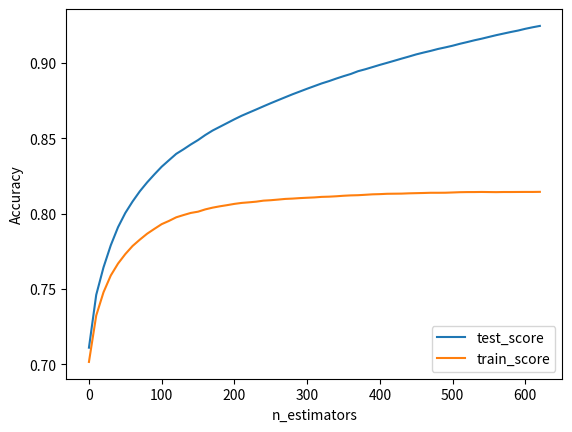

Write Python code to recreate this figure.
import matplotlib.pyplot as plt
from matplotlib import pyplot

m =[0,10,20,30,40,50,60,70,80,90,100,110,120,130,140,150,160,170,180,190,200,210,220,230,240,250,260,270,280,290,300,310,320,330,340,350,360,370,380,390,400,410,420,430,440,450,460,470,480,490,500,510,520,530,540,550,560,570,580,590,600,610,620]

print(len(m))


colors=["#FF0000","#008080","#FF00FF","#808000", "#800080","#00FFFF","#0000FF","#800080","#FF00FF"]

y0 = [0.704796+0.00633234,0.744469+0.00170915,0.763099+0.00129669,0.777719+0.00133467,0.789272+0.00181518,0.798973+0.00155092,0.806689+0.00144337,0.813809+0.00112048,0.819605+0.00120299,0.824993+0.00113506,0.83+0.00120795,0.834318+0.00117605,0.838612+0.00112853,0.842246+0.000504072,0.845407+0.00054569	,0.848409+0.000484137,0.851674+0.000565715,0.854449+0.000760009,0.857007+0.000687186,0.85956+0.00061846,0.862075+0.000598674,0.864416+0.000613147,0.866553+0.000558674,0.868766+0.000415244,0.870912+0.000375413,0.872853+0.00050407,0.874837+0.00050806,0.87677+0.000555107,0.87867+0.000612975,0.880562+0.000545912,0.882354+0.000592087,0.883972+0.00073267,0.885714+0.000755781,0.887346+0.000644803,0.888996+0.000688025,0.890649+0.000619006,0.892153+0.000581058,0.893806+0.000770054,0.895195+0.000679146	,0.896657+0.000661433,0.898096+0.000682844	,0.899433+0.000704212,0.90083+0.000703741,0.902268+0.0006752	,0.903604+0.000701269,0.904962+0.000770995,0.906185+0.000755967,0.907416+0.000661337,0.908715+0.000626357,0.909846+0.000533861,0.910978+0.000507987,0.912161+0.000603186	,0.91326+0.00064195,0.914484+0.000610354,0.915562+0.000590217,0.916668+0.000660541,0.917814+0.000679152,0.918877+0.000664069,0.919958+0.000625894,0.920932+0.000611339,0.922008+0.000703947,0.923011+0.00070452,0.923965+0.000658808]
print(len(y0))

y1 = [0.696194+0.00548318,0.731304+0.00114648,0.746174+0.00170537,0.757262+0.00175129,0.765166+0.00177781,0.772054+0.00117704,0.777444+0.00117094,0.782317+0.000511415,0.785965+0.0007822,0.789449+0.000520426,0.792415+0.00067887,0.794721+0.000509421,0.79706+0.000567268,0.798849+0.000279313,0.80021+0.000321548,0.80115+0.000216607,0.802562+0.000334048,0.803612+0.000426782,0.804324+0.000610913,0.805119+0.000584501,0.806013+0.000528821,0.806598+0.000583796,0.807017+0.000554689,0.807667+0.000348623,0.808177+0.000510616,0.808586+0.000389902,0.809025+0.000362452,0.809421+0.000416898,0.809709+0.000345715,0.810061+0.000314308,0.810343+0.000269979,0.810661+0.000169631,0.810991+0.00020043,0.811176+0.000148999,0.811454+0.000130784,0.811751+0.000181889,0.811986+0.00018892,0.812174+0.000125554,0.812393+0.000185285,0.812603+0.00027618,0.812723+0.000290379,0.812909+0.000327614,0.813043+0.000255787,0.813111+0.000242267,0.813248+0.000297033,0.813383+0.000277045,0.813471+0.00030164,0.813579+0.000331778,0.813657+0.000253887,0.81369+0.000253754,0.81381+0.000301324,0.813941+0.000352506,0.814033+0.000338248,0.81409+0.000295297,0.814139+0.000312253,0.814092+0.000297052,0.81414+0.00019537,0.814186+0.000230726,0.814254+0.000159051,0.81425+0.000192254,0.814275+0.000194454,0.814311+0.000153025,0.814389+0.000137798]
print(len(y1))
plt.plot(m,y0)
plt.plot(m,y1)

plt.xlabel('n_estimators')
plt.ylabel('Accuracy')

legend1 = plt.legend(['test_score', 'train_score'], loc='lower right')
plt.show()
